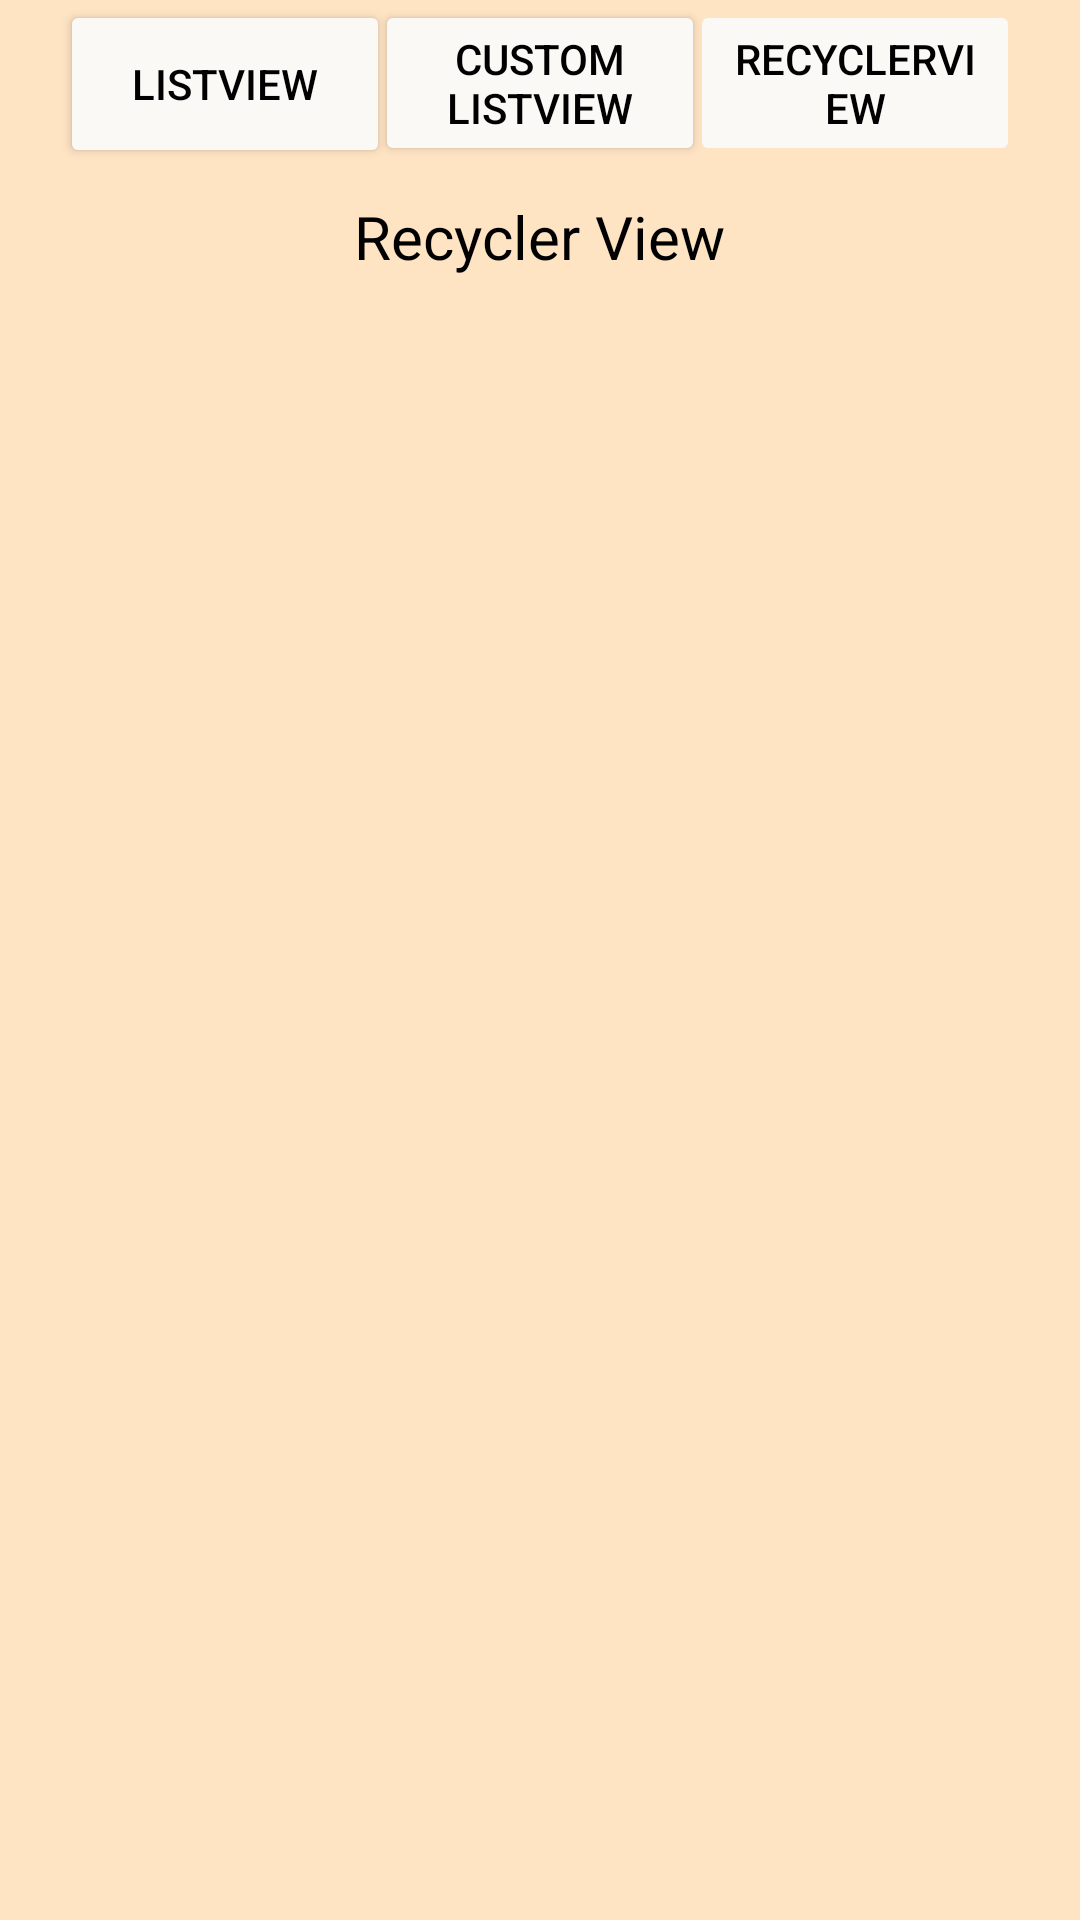

This screen was rendered from an Android layout file. Write that file and the resources it references.
<!-- AndroidManifest.xml: application theme Theme.ListVIewAndRecyclerVIew -->
<!-- res/layout/activity_my_recycler_view.xml -->
<?xml version="1.0" encoding="utf-8"?>
<RelativeLayout xmlns:android="http://schemas.android.com/apk/res/android"
    xmlns:app="http://schemas.android.com/apk/res-auto"
    xmlns:tools="http://schemas.android.com/tools"
    android:layout_width="match_parent"
    android:layout_height="match_parent"
    tools:context=".MyRecyclerView"
    android:background="#FFE4C4">

    <Button
        android:id="@+id/listViewButton"
        android:layout_width="110dp"
        android:layout_height="56dp"
        android:text="ListView"
        android:layout_marginStart="20dp"
        android:backgroundTint="#FAF9F6"
        android:textColor="@color/black" />

    <Button
        android:id="@+id/customListViewButton"
        android:layout_width="110dp"
        android:layout_height="wrap_content"
        android:text="Custom ListView"
        android:layout_centerHorizontal="true"
        android:backgroundTint="#FAF9F6"
        android:textColor="@color/black"/>

    <Button
        android:id="@+id/recyclerViewButton"
        android:layout_width="110dp"
        android:layout_height="wrap_content"
        android:text="RecyclerView"
        android:layout_alignParentEnd="true"
        android:layout_marginEnd="20dp"
        android:backgroundTint="#FAF9F6"
        android:textColor="@color/black"
        android:enabled="false"/>

    <TextView
        android:id="@+id/txt1"
        android:layout_width="wrap_content"
        android:layout_height="wrap_content"
        android:text="Recycler View"
        android:textSize="20dp"
        android:textColor="@color/black"
        android:layout_centerHorizontal="true"
        android:layout_below="@id/customListViewButton"
        android:layout_marginTop="10dp"/>

    <androidx.recyclerview.widget.RecyclerView
        android:id="@+id/recyclerView"
        android:layout_width="wrap_content"
        android:layout_height="wrap_content"
        android:layout_below="@id/txt1"/>

</RelativeLayout>
<!-- resources referenced by this layout -->
<resources>
  <style name="Theme.ListVIewAndRecyclerVIew" parent="Theme.MaterialComponents.DayNight.NoActionBar">
          
          <item name="colorPrimary">@color/purple_500</item>
          <item name="colorPrimaryVariant">@color/purple_700</item>
          <item name="colorOnPrimary">@color/white</item>
          
          <item name="colorSecondary">@color/teal_200</item>
          <item name="colorSecondaryVariant">@color/teal_700</item>
          <item name="colorOnSecondary">@color/black</item>
          
          <item name="android:statusBarColor">?attr/colorPrimaryVariant</item>
          
      </style>
  <!-- not gathered from this repository: default colours our renderer supplied (Android Studio template values) -->
  <color name="purple_500">#FF6200EE</color>
  <color name="purple_700">#FF3700B3</color>
  <color name="teal_200">#FF03DAC5</color>
  <color name="teal_700">#FF018786</color>
  <color name="black">#FF000000</color>
  <color name="white">#FFFFFFFF</color>
</resources>
